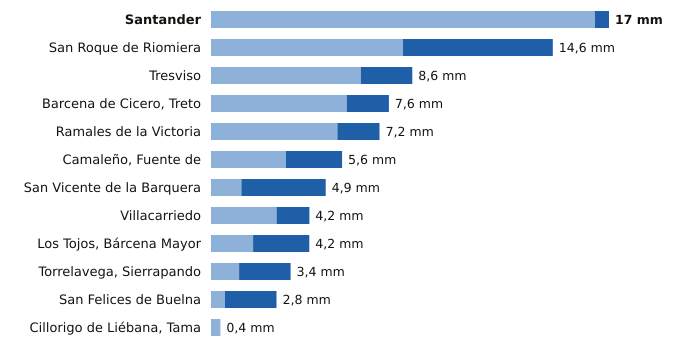

Source data for this figure (header and first rows):
estacion, provincia, indicativo, mm_6_dias_anteriores, mm_hoy, mm_7_dias, horas_de_hoy
Santander, Cantabria, 1111X, 16.4, 0.6, 17.0, 22
San Roque de Riomiera, Cantabria, 1103X, 8.2, 6.4, 14.6, 21
Tresviso, Cantabria, 1176A, 6.4, 2.2, 8.6, 21
Barcena de Cicero, Treto, Cantabria, 1096X, 5.8, 1.8, 7.6, 21
Ramales de la Victoria, Cantabria, 1089U, 5.4, 1.8, 7.2, 21
Camaleño, Fuente de, Cantabria, 1167B, 3.2, 2.4, 5.6, 22
San Vicente de la Barquera, Cantabria, 1159, 1.3, 3.6, 4.9, 22
Villacarriedo, Cantabria, 1124E, 2.8, 1.4, 4.2, 22
Los Tojos, Bárcena Mayor, Cantabria, 1135C, 1.8, 2.4, 4.2, 22
Torrelavega, Sierrapando, Cantabria, 1154H, 1.2, 2.2, 3.4, 22
San Felices de Buelna, Cantabria, 1152C, 0.6, 2.2, 2.8, 21
Cillorigo de Liébana, Tama, Cantabria, 1174I, 0.4, 0.0, 0.4, 21
